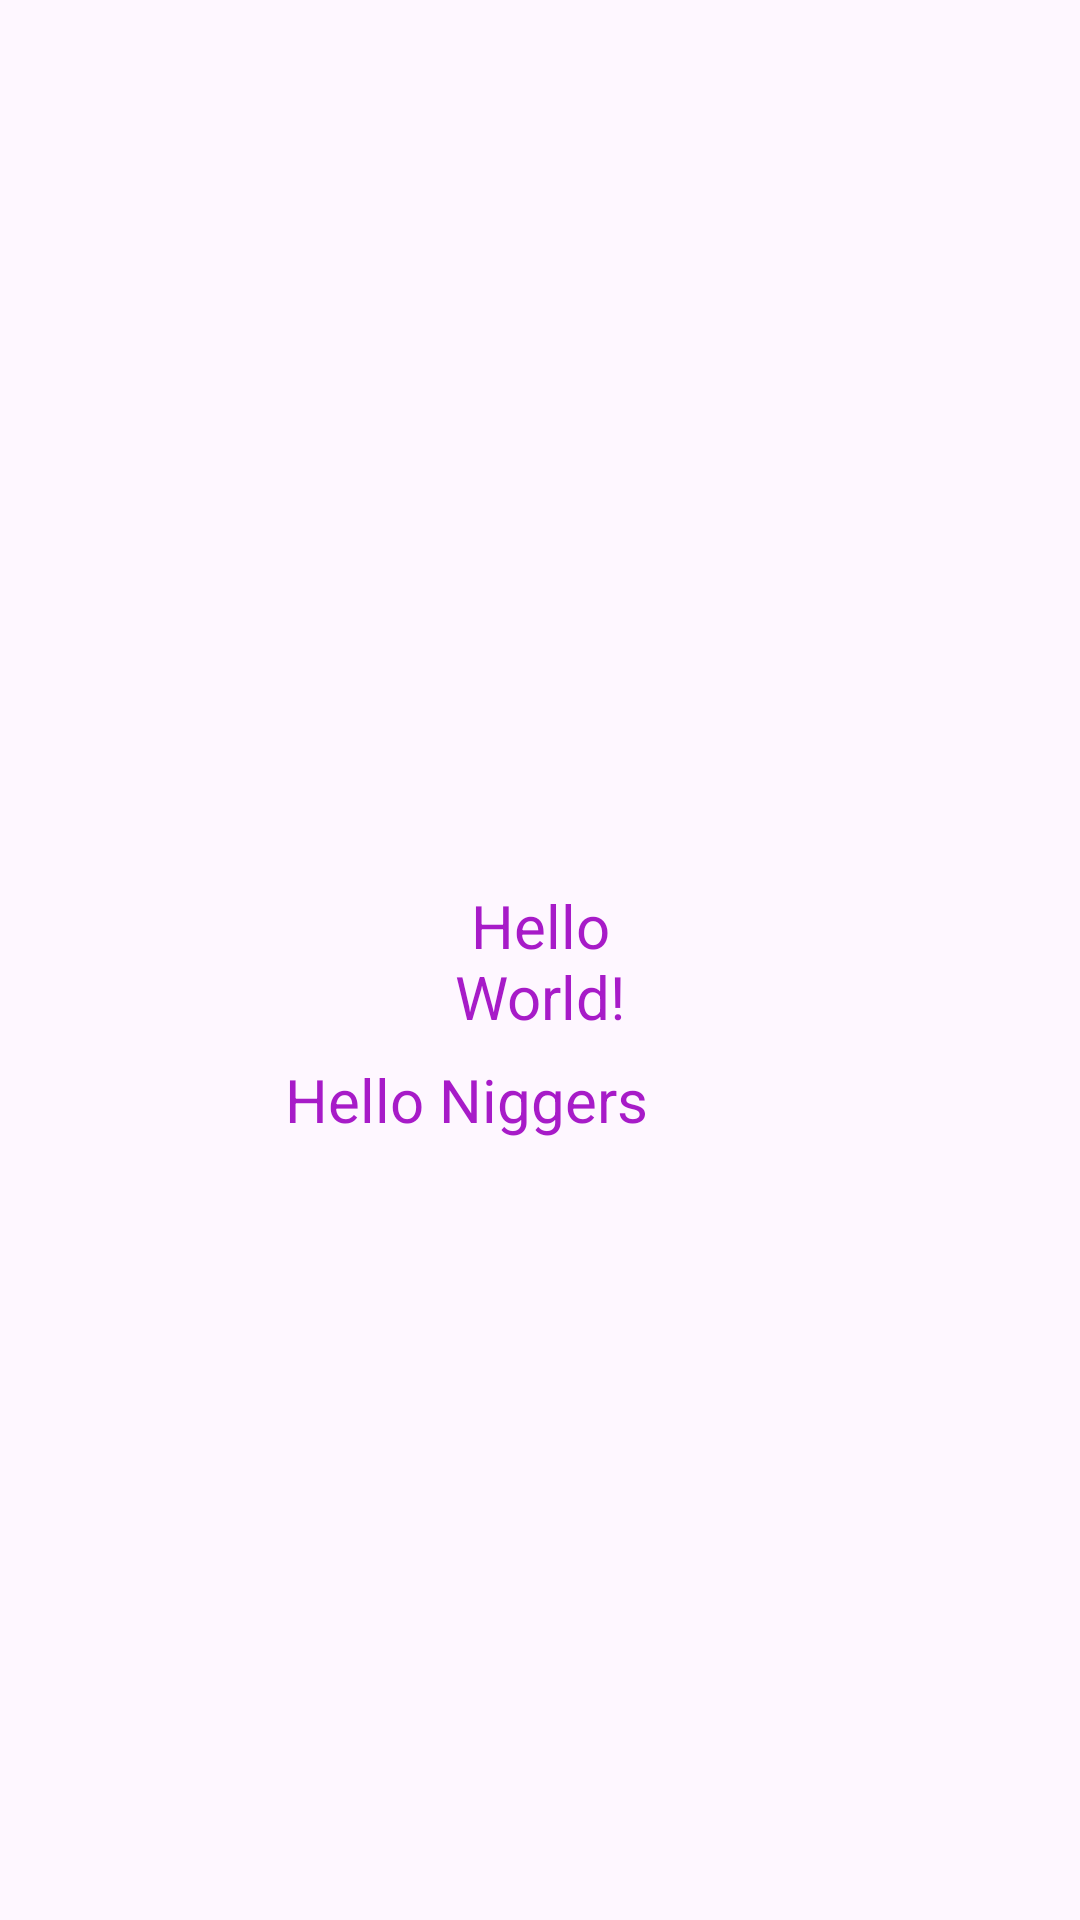

Android layout source for this screen:
<!-- AndroidManifest.xml: application theme Theme.WordsXMLApp -->
<!-- res/layout/activity_main.xml -->
<?xml version="1.0" encoding="utf-8"?>
<androidx.constraintlayout.widget.ConstraintLayout
    xmlns:android="http://schemas.android.com/apk/res/android"
    xmlns:app="http://schemas.android.com/apk/res-auto"
    xmlns:tools="http://schemas.android.com/tools"
    android:id="@+id/main"
    android:layout_width="match_parent"
    android:layout_height="match_parent"
    tools:context=".MainActivity">

    <TextView
        android:id="@+id/textView"
        android:layout_width="100dp"
        android:layout_height="50dp"
        android:text="Hello World!"
        android:textSize="20sp"
        android:textColor="#A71BC8"
        android:textAlignment="center"
        android:gravity="center"
        app:layout_constraintBottom_toBottomOf="parent"
        app:layout_constraintEnd_toEndOf="parent"
        app:layout_constraintStart_toStartOf="parent"
        app:layout_constraintTop_toTopOf="parent" />

    <TextView
        android:layout_width="wrap_content"
        android:layout_height="wrap_content"
        android:layout_marginTop="8dp"
        android:layout_marginEnd="144dp"
        android:textColor="#A71BC8"
        android:gravity="center"
        android:text="Hello Niggers"
        android:textAlignment="center"
        android:textSize="20sp"
        app:layout_constraintEnd_toEndOf="parent"
        app:layout_constraintTop_toBottomOf="@+id/textView" />

</androidx.constraintlayout.widget.ConstraintLayout>
<!-- resources referenced by this layout -->
<resources>
  <style name="Theme.WordsXMLApp" parent="Base.Theme.WordsXMLApp" />
  <style name="Base.Theme.WordsXMLApp" parent="Theme.Material3.DayNight.NoActionBar">
          
          
          <item name="android:statusBarColor">@color/white</item>
          <item name="android:windowLightStatusBar">true</item>
      </style>
  <color name="white">#FFFFFFFF</color>
</resources>
